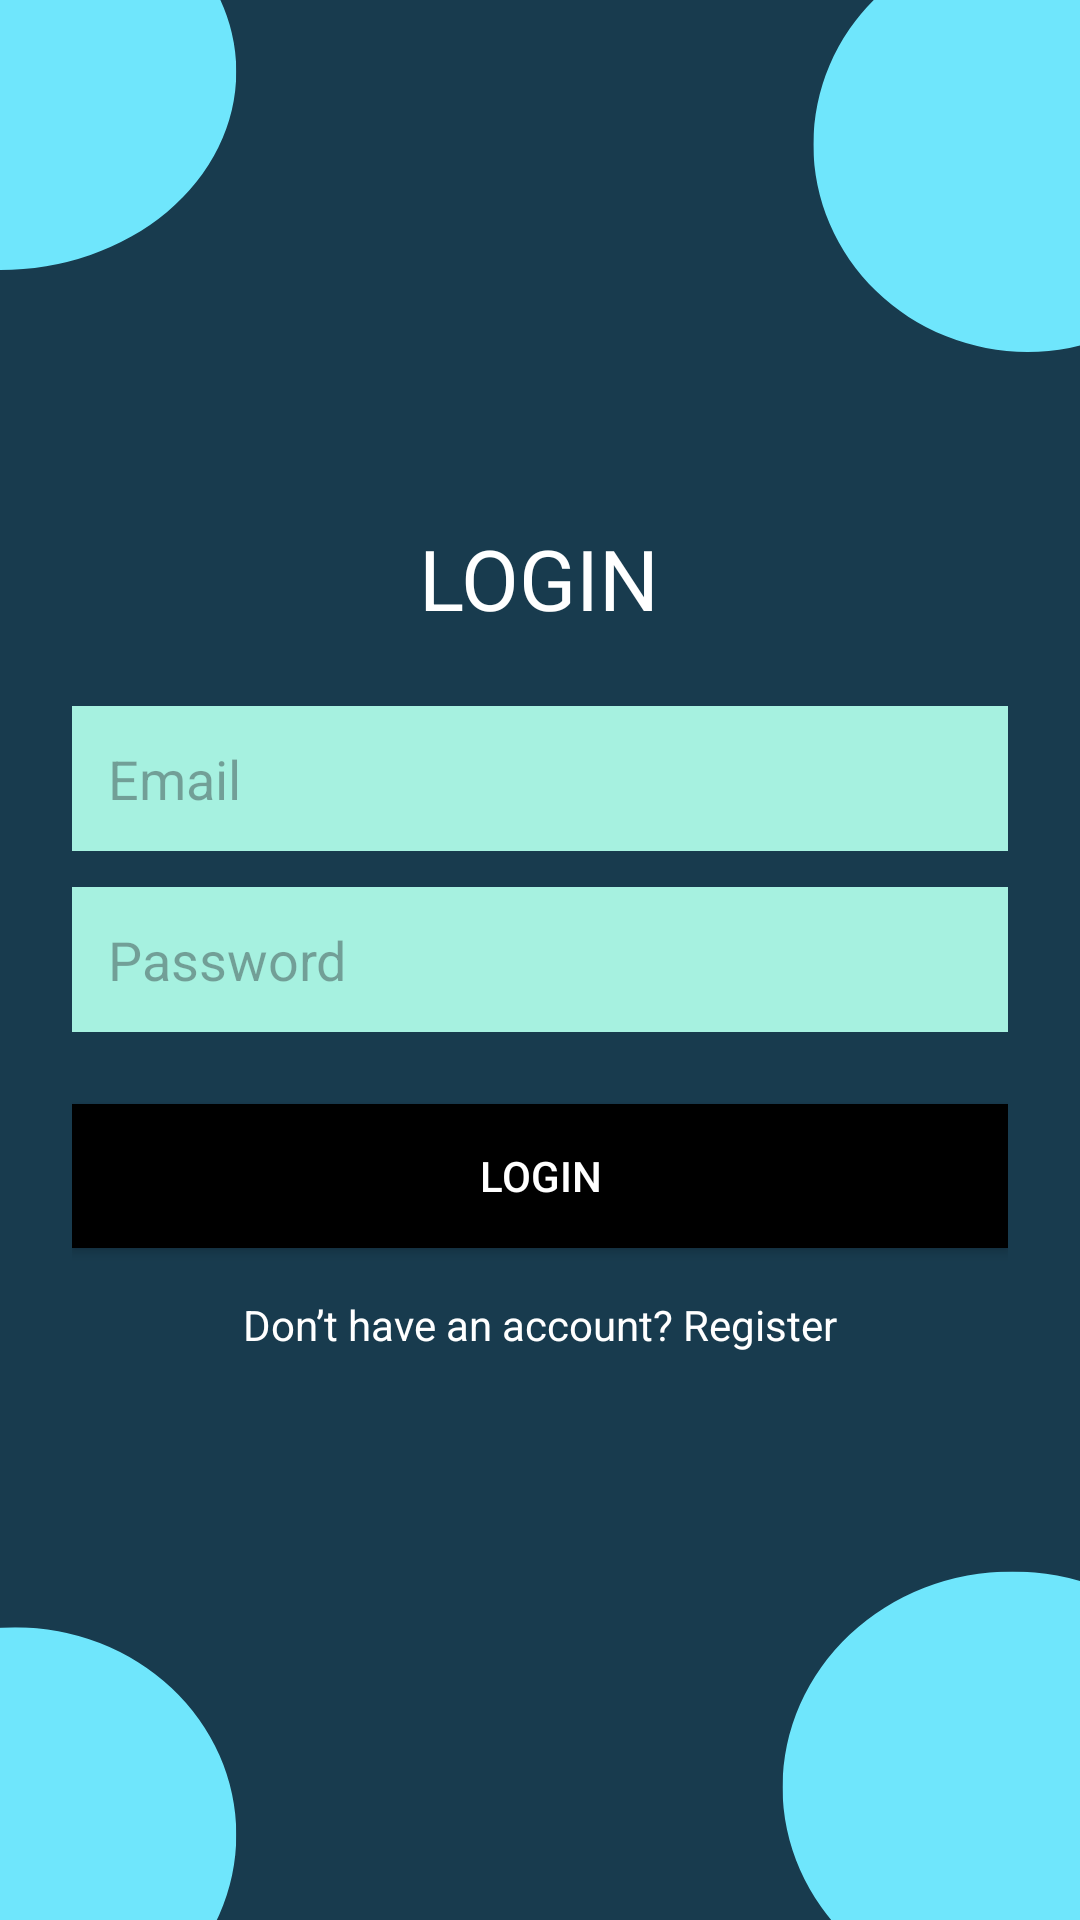

This screen was rendered from an Android layout file. Write that file and the resources it references.
<!-- AndroidManifest.xml: application theme Theme.Aactivity -->
<!-- res/layout/login.xml -->
<?xml version="1.0" encoding="utf-8"?>
<LinearLayout xmlns:android="http://schemas.android.com/apk/res/android"
    android:layout_width="match_parent"
    android:layout_height="match_parent"
    android:background="#0A2C3E"
    android:orientation="vertical">

   <FrameLayout
       android:layout_width="match_parent"
       android:layout_height="wrap_content"
       android:layout_gravity="center_vertical">
       <ImageView
           android:layout_height="match_parent"
           android:layout_width="match_parent"
           android:src="@drawable/tech"
           />

       <LinearLayout
           android:layout_width="match_parent"
           android:layout_height="wrap_content"
           android:orientation="vertical"
           android:gravity="center_horizontal"
           android:padding="24dp"
           android:layout_marginTop="150dp">
           <TextView
               android:text="LOGIN"
               android:textSize="28sp"
               android:textColor="@android:color/white"
               android:layout_marginBottom="24dp"
               android:layout_width="wrap_content"
               android:layout_height="wrap_content"/>

           <EditText
               android:id="@+id/etEmail"
               android:hint="Email"
               android:layout_width="match_parent"
               android:layout_height="wrap_content"
               android:padding="12dp"
               android:background="@color/blue2"/>

           <EditText
               android:id="@+id/etPassword"
               android:hint="Password"
               android:inputType="textPassword"
               android:layout_width="match_parent"
               android:layout_height="wrap_content"
               android:layout_marginTop="12dp"
               android:padding="12dp"
               android:background="@color/blue2"/>

           <Button
               android:id="@+id/btnLogin"
               android:text="LOGIN"
               android:layout_marginTop="24dp"
               android:layout_width="match_parent"
               android:layout_height="wrap_content"
               android:background="@android:color/black"
               android:textColor="@android:color/white"/>

           <TextView
               android:id="@+id/tvRegister"
               android:text="Don’t have an account? Register"
               android:textColor="@android:color/white"
               android:layout_marginTop="16dp"
               android:layout_width="wrap_content"
               android:layout_height="wrap_content"/>
       </LinearLayout>
   </FrameLayout>


    </LinearLayout>
<!-- resources referenced by this layout -->
<resources>
  <color name="blue2">#A6F1E0</color>
  <!-- drawable tech: png bitmap (drawable, 27823 bytes) -->
  <style name="Theme.Aactivity" parent="Base.Theme.Aactivity" />
  <style name="Base.Theme.Aactivity" parent="Theme.Material3.DayNight.NoActionBar">
          
  
          
      </style>
</resources>
